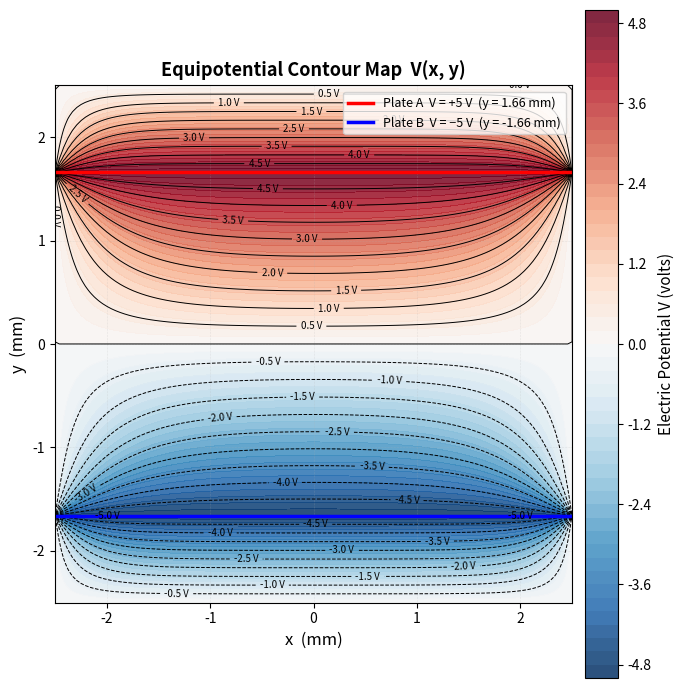
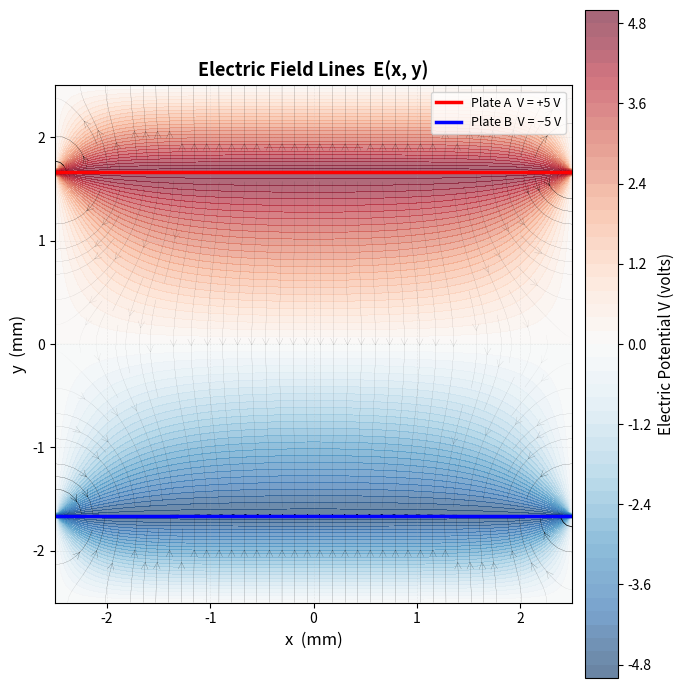
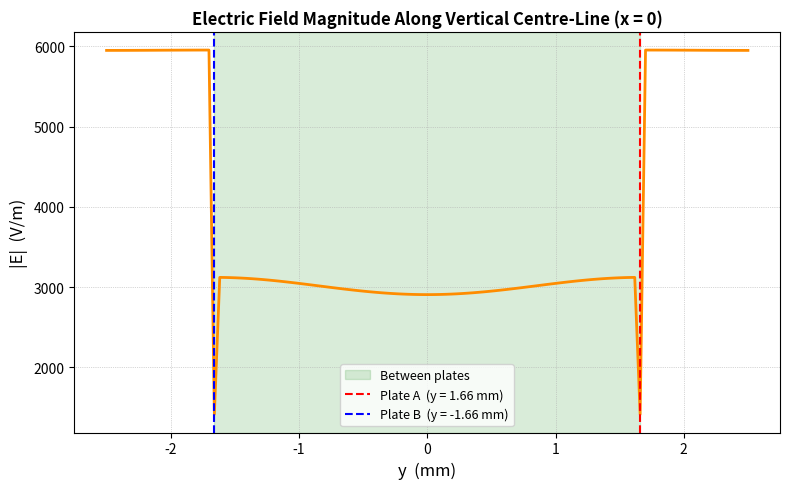
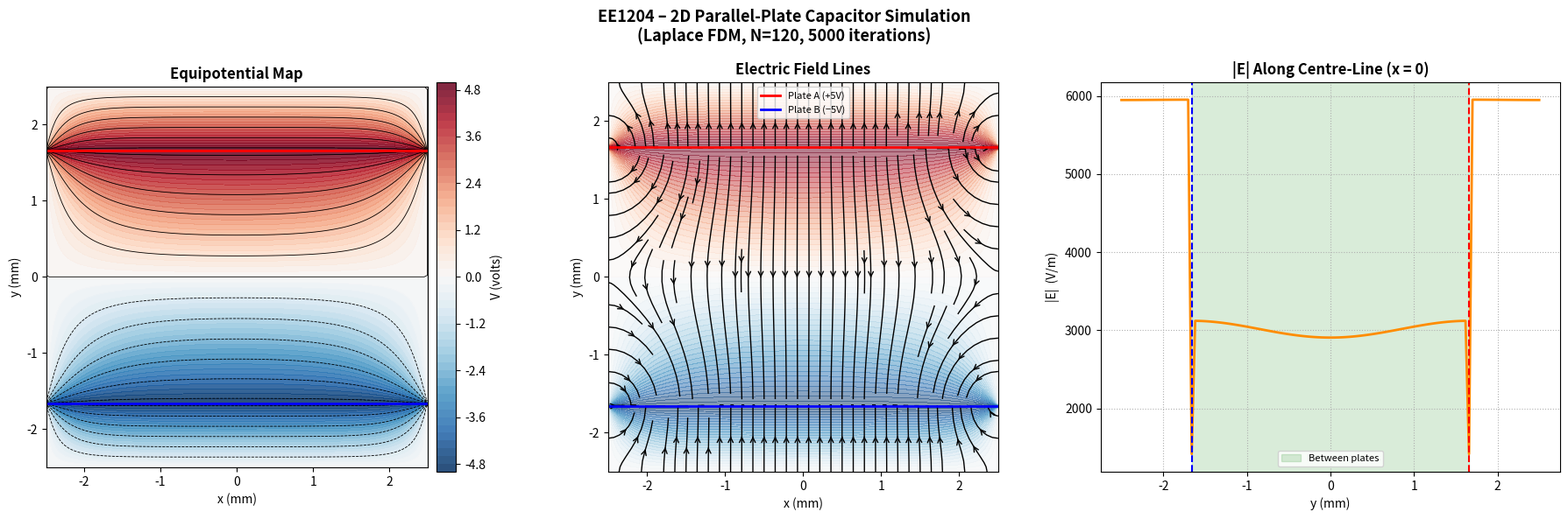

Write the Python code that produced these figures, in order.
"""
EE1204: Engineering Electromagnetics
Simulation Assignment Set 1 - Question 1
2D Simulation of a Parallel-Plate Capacitor with Finite Dimensions

Method: Finite Difference Method (FDM) using nearest-neighbor averaging
        to iteratively solve Laplace's equation:
            d²V/dx² + d²V/dy² = 0

Domain: 5mm x 5mm square, discretized into 120x120 grid
Plate A (Top):    V = +5V at y = +5/3 mm, x in [-2.5, 2.5] mm
Plate B (Bottom): V = -5V at y = -5/3 mm, x in [-2.5, 2.5] mm
Outer boundary:   V = 0 (grounded)
"""

import numpy as np
import matplotlib.pyplot as plt
import matplotlib.ticker as ticker

# ──────────────────────────────────────────────
# 1. GRID / DOMAIN SETUP
# ──────────────────────────────────────────────
N        = 120                      # grid points per side
L        = 5e-3                     # domain side length  [m]  (5 mm)
dx       = L / (N - 1)              # grid spacing in x   [m]
dy       = L / (N - 1)              # grid spacing in y   [m]

# Physical coordinates of each grid point
x = np.linspace(-L/2, L/2, N)      # x ∈ [-2.5 mm, +2.5 mm]
y = np.linspace(-L/2, L/2, N)      # y ∈ [-2.5 mm, +2.5 mm]
X, Y = np.meshgrid(x, y)           # shape (N, N); row i → y[i], col j → x[j]

# ──────────────────────────────────────────────
# 2. IDENTIFY PLATE NODE INDICES
# ──────────────────────────────────────────────
V_A =  5.0     # [V]  top    plate potential
V_B = -5.0     # [V]  bottom plate potential

y_A =  5e-3 / 3          # +5/3 mm  ≈ +1.6667 mm
y_B = -5e-3 / 3          # -5/3 mm  ≈ -1.6667 mm

# Find the row index closest to each plate y-position
row_A = np.argmin(np.abs(y - y_A))   # row for top    plate
row_B = np.argmin(np.abs(y - y_B))   # row for bottom plate

# Plate spans the full x-extent of the domain → all column indices
plate_cols = np.arange(N)           # columns 0 … N-1

print(f"Grid spacing dx = dy = {dx*1e3:.4f} mm")
print(f"Top    plate: row {row_A}  (y = {y[row_A]*1e3:.4f} mm)  V = {V_A} V")
print(f"Bottom plate: row {row_B}  (y = {y[row_B]*1e3:.4f} mm)  V = {V_B} V")

# ──────────────────────────────────────────────
# 3. INITIALISE POTENTIAL ARRAY
# ──────────────────────────────────────────────
V = np.zeros((N, N))                # all nodes start at 0 V

# Apply Dirichlet boundary conditions on the plates
V[row_A, plate_cols] = V_A
V[row_B, plate_cols] = V_B

# Outer edges are already 0 (grounded) — no extra action needed

# Boolean mask: True where a node is fixed (plate or outer boundary)
fixed = np.zeros((N, N), dtype=bool)
fixed[0,  :]  = True      # bottom outer boundary  (y = -2.5 mm)
fixed[-1, :]  = True      # top    outer boundary  (y = +2.5 mm)
fixed[:,  0]  = True      # left   outer boundary  (x = -2.5 mm)
fixed[:, -1]  = True      # right  outer boundary  (x = +2.5 mm)
fixed[row_A, plate_cols] = True
fixed[row_B, plate_cols] = True

# ──────────────────────────────────────────────
# 4. ITERATIVE SOLUTION — NEAREST-NEIGHBOUR AVERAGING
#    (Gauss-Seidel / Jacobi finite-difference update)
#    V[i,j] = 0.25 * (V[i+1,j] + V[i-1,j] + V[i,j+1] + V[i,j-1])
# ──────────────────────────────────────────────
n_iter = 5000       # number of iterations (≥ 1000 as required)

print(f"\nRunning {n_iter} iterations …")

for iteration in range(n_iter):
    V_new = V.copy()

    # Update all interior (non-fixed) nodes
    V_new[1:-1, 1:-1] = 0.25 * (
        V[2:,   1:-1] +   # node above   (i+1, j)
        V[:-2,  1:-1] +   # node below   (i-1, j)
        V[1:-1, 2:]   +   # node right   (i, j+1)
        V[1:-1, :-2]      # node left    (i, j-1)
    )

    # Re-enforce fixed boundary conditions (plates + outer edges)
    V_new[fixed] = V[fixed]

    V = V_new

    if (iteration + 1) % 1000 == 0:
        print(f"  Iteration {iteration+1} complete")

print("Iteration complete.\n")

# ──────────────────────────────────────────────
# 5. COMPUTE ELECTRIC FIELD  E = -∇V
#    Using central differences for interior nodes
# ──────────────────────────────────────────────
# np.gradient returns [dV/dy (axis 0), dV/dx (axis 1)]
grad_y, grad_x = np.gradient(V, dy, dx)

Ex = -grad_x     # E_x = -dV/dx
Ey = -grad_y     # E_y = -dV/dy
E_mag = np.sqrt(Ex**2 + Ey**2)    # |E|

# ──────────────────────────────────────────────
# 6. PLOTS
# ──────────────────────────────────────────────
x_mm = x * 1e3          # convert to mm for axis labels
y_mm = y * 1e3
X_mm, Y_mm = X * 1e3, Y * 1e3

# ── 6a. Equipotential contour map ──────────────
fig1, ax1 = plt.subplots(figsize=(7, 7))

contourf = ax1.contourf(X_mm, Y_mm, V,
                        levels=50, cmap='RdBu_r', alpha=0.85)
contour  = ax1.contour(X_mm, Y_mm, V,
                       levels=20, colors='black', linewidths=0.7)
ax1.clabel(contour, fmt='%.1f V', fontsize=7, inline=True)

cbar = fig1.colorbar(contourf, ax=ax1, pad=0.02)
cbar.set_label('Electric Potential V (volts)', fontsize=11)

# Draw plate markers
ax1.axhline(y[row_A]*1e3, color='red',  linewidth=2.5,
            label=f'Plate A  V = +5 V  (y = {y[row_A]*1e3:.2f} mm)')
ax1.axhline(y[row_B]*1e3, color='blue', linewidth=2.5,
            label=f'Plate B  V = −5 V  (y = {y[row_B]*1e3:.2f} mm)')

ax1.set_xlabel('x  (mm)', fontsize=12)
ax1.set_ylabel('y  (mm)', fontsize=12)
ax1.set_title('Equipotential Contour Map  V(x, y)', fontsize=13, fontweight='bold')
ax1.legend(loc='upper right', fontsize=9)
ax1.set_aspect('equal')
ax1.grid(True, linestyle=':', linewidth=0.4, alpha=0.5)
plt.tight_layout()
plt.savefig('plot1_equipotential.png', dpi=150)
print("Saved: plot1_equipotential.png")

# ── 6b. Electric field lines (streamplot) ──────
fig2, ax2 = plt.subplots(figsize=(7, 7))

# Background: potential colour map
cf2 = ax2.contourf(X_mm, Y_mm, V, levels=50, cmap='RdBu_r', alpha=0.6)
cbar2 = fig2.colorbar(cf2, ax=ax2, pad=0.02)
cbar2.set_label('Electric Potential V (volts)', fontsize=11)

# Streamlines of E — seed density proportional to field strength
speed = np.sqrt(Ex**2 + Ey**2)
lw    = 1.5 * speed / (speed.max() + 1e-20)   # variable line width

ax2.streamplot(X_mm, Y_mm, Ex, Ey,
               color='black', linewidth=lw,
               density=1.4, arrowsize=1.2, arrowstyle='->')

# Plate markers
ax2.axhline(y[row_A]*1e3, color='red',  linewidth=2.5,
            label=f'Plate A  V = +5 V')
ax2.axhline(y[row_B]*1e3, color='blue', linewidth=2.5,
            label=f'Plate B  V = −5 V')

ax2.set_xlabel('x  (mm)', fontsize=12)
ax2.set_ylabel('y  (mm)', fontsize=12)
ax2.set_title('Electric Field Lines  E(x, y)', fontsize=13, fontweight='bold')
ax2.legend(loc='upper right', fontsize=9)
ax2.set_aspect('equal')
ax2.grid(True, linestyle=':', linewidth=0.4, alpha=0.5)
plt.tight_layout()
plt.savefig('plot2_efield_lines.png', dpi=150)
print("Saved: plot2_efield_lines.png")

# ── 6c. |E| along vertical centre-line x = 0 ──
fig3, ax3 = plt.subplots(figsize=(8, 5))

mid_col  = np.argmin(np.abs(x))          # column index for x ≈ 0
E_centre = E_mag[:, mid_col]             # |E| along x = 0 for all y

ax3.plot(y_mm, E_centre, color='darkorange', linewidth=2)

# Shade the inter-plate region
ax3.axvspan(y[row_B]*1e3, y[row_A]*1e3,
            alpha=0.15, color='green', label='Between plates')
ax3.axvline(y[row_A]*1e3, color='red',  linestyle='--', linewidth=1.5,
            label=f'Plate A  (y = {y[row_A]*1e3:.2f} mm)')
ax3.axvline(y[row_B]*1e3, color='blue', linestyle='--', linewidth=1.5,
            label=f'Plate B  (y = {y[row_B]*1e3:.2f} mm)')

ax3.set_xlabel('y  (mm)', fontsize=12)
ax3.set_ylabel('|E|  (V/m)', fontsize=12)
ax3.set_title('Electric Field Magnitude Along Vertical Centre-Line (x = 0)',
              fontsize=12, fontweight='bold')
ax3.legend(fontsize=9)
ax3.grid(True, linestyle=':', linewidth=0.5)
plt.tight_layout()
plt.savefig('plot3_E_centreline.png', dpi=150)
print("Saved: plot3_E_centreline.png")

# ── 6d. Combined summary figure ────────────────
fig4, axes = plt.subplots(1, 3, figsize=(18, 6))

# Left: equipotential
ax = axes[0]
cf = ax.contourf(X_mm, Y_mm, V, levels=50, cmap='RdBu_r', alpha=0.85)
ax.contour(X_mm, Y_mm, V, levels=15, colors='black', linewidths=0.6)
fig4.colorbar(cf, ax=ax, label='V (volts)', pad=0.02)
ax.axhline(y[row_A]*1e3, color='red',  lw=2)
ax.axhline(y[row_B]*1e3, color='blue', lw=2)
ax.set_title('Equipotential Map', fontweight='bold')
ax.set_xlabel('x (mm)'); ax.set_ylabel('y (mm)')
ax.set_aspect('equal')

# Middle: field lines
ax = axes[1]
cf2 = ax.contourf(X_mm, Y_mm, V, levels=50, cmap='RdBu_r', alpha=0.5)
ax.streamplot(X_mm, Y_mm, Ex, Ey,
              color='black', linewidth=1.0, density=1.2,
              arrowsize=1.0, arrowstyle='->')
ax.axhline(y[row_A]*1e3, color='red',  lw=2, label='Plate A (+5V)')
ax.axhline(y[row_B]*1e3, color='blue', lw=2, label='Plate B (−5V)')
ax.set_title('Electric Field Lines', fontweight='bold')
ax.set_xlabel('x (mm)'); ax.set_ylabel('y (mm)')
ax.legend(fontsize=8)
ax.set_aspect('equal')

# Right: |E| along centre-line
ax = axes[2]
ax.plot(y_mm, E_centre, color='darkorange', lw=2)
ax.axvspan(y[row_B]*1e3, y[row_A]*1e3, alpha=0.15, color='green',
           label='Between plates')
ax.axvline(y[row_A]*1e3, color='red',  ls='--', lw=1.5)
ax.axvline(y[row_B]*1e3, color='blue', ls='--', lw=1.5)
ax.set_title('|E| Along Centre-Line (x = 0)', fontweight='bold')
ax.set_xlabel('y (mm)'); ax.set_ylabel('|E|  (V/m)')
ax.legend(fontsize=8); ax.grid(True, ls=':')

fig4.suptitle(
    'EE1204 – 2D Parallel-Plate Capacitor Simulation\n'
    '(Laplace FDM, N=120, 5000 iterations)',
    fontsize=13, fontweight='bold')
plt.tight_layout()
plt.savefig('plot4_summary.png', dpi=150)
print("Saved: plot4_summary.png")

plt.show()
print("\nAll plots saved successfully.")
